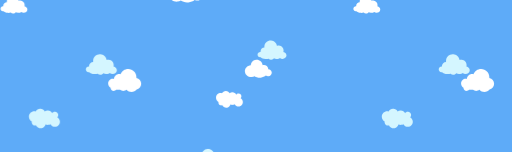
t = 0.00 s
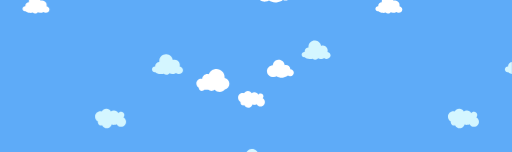
t = 1.56 s
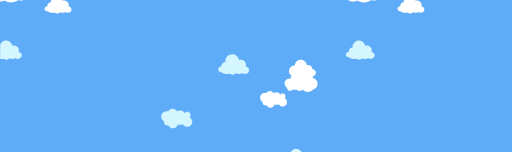
t = 3.13 s
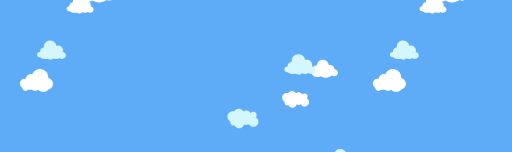
t = 4.69 s
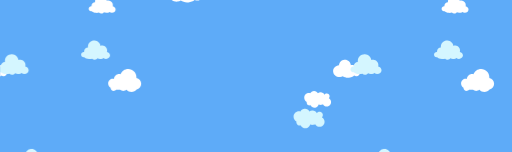
t = 6.25 s
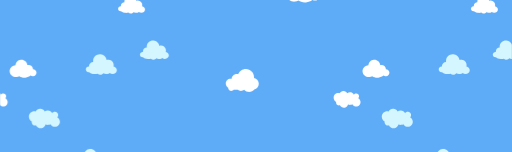
t = 8.33 s

The animated SVG that drew these frames (rendered in a browser with its animation timeline set to each time). Animation: 41 SMIL elements (animateTransform=41); frames cover the first 8.33 s, repeats indefinitely.

<svg xmlns="http://www.w3.org/2000/svg" xmlns:xlink="http://www.w3.org/1999/xlink" style="margin:auto;background:#5eabf8;display:block;z-index:1;position:relative" width="1084" height="322" preserveAspectRatio="xMidYMid" viewBox="0 0 1084 322">
<defs>
  <pattern id="pid-0.9551505814719461" x="0" y="0" width="747.52" height="747.52" patternUnits="userSpaceOnUse">
    <g transform="scale(2.92)"><g>
<path d="M94.6,56.2c-1-4.2-3.7-7.6-7.2-9.5c1.6-1.7,2.7-4.1,2.7-6.7c0-5.4-4.4-9.7-9.7-9.7c-3.2,0-6.1,1.6-7.8,4 c-2.5-4.5-7.3-7.6-12.8-7.6c-3.4,0-6.4,1.1-8.9,3.1c-2.4-4.7-7.3-7.9-13-7.9c-5.6,0-10.5,3.2-12.9,7.8c-1.3-0.3-2.7-0.6-4.1-0.6 C12.1,29.1,5,36.1,5,44.9c0,6,3.4,11.3,8.3,13.9c-0.2,1.3-0.2,2.6,0.1,3.9c1.2,5.3,6.5,8.6,11.8,7.4c0.3-0.1,0.6-0.1,0.8-0.2 c2.9,6,9.6,9.5,16.4,8c5.5-1.3,9.6-5.5,10.9-10.6c2.8,1.3,6.1,1.7,9.4,1c1.8-0.4,3.4-1.1,4.8-2.1c3,5.7,9.6,9,16.2,7.5 C91.5,71.9,96.4,64,94.6,56.2z" fill="#ffffff" transform="translate(163.33979598158777, 66.40622207037569) scale(0.21666666666666667) translate(-36, -24)"></path>
  <animateTransform attributeName="transform" type="translate" keyTimes="0;1" repeatCount="indefinite" dur="25s" values="0;256"></animateTransform>
</g><g>
<path d="M94.6,56.2c-1-4.2-3.7-7.6-7.2-9.5c1.6-1.7,2.7-4.1,2.7-6.7c0-5.4-4.4-9.7-9.7-9.7c-3.2,0-6.1,1.6-7.8,4 c-2.5-4.5-7.3-7.6-12.8-7.6c-3.4,0-6.4,1.1-8.9,3.1c-2.4-4.7-7.3-7.9-13-7.9c-5.6,0-10.5,3.2-12.9,7.8c-1.3-0.3-2.7-0.6-4.1-0.6 C12.1,29.1,5,36.1,5,44.9c0,6,3.4,11.3,8.3,13.9c-0.2,1.3-0.2,2.6,0.1,3.9c1.2,5.3,6.5,8.6,11.8,7.4c0.3-0.1,0.6-0.1,0.8-0.2 c2.9,6,9.6,9.5,16.4,8c5.5-1.3,9.6-5.5,10.9-10.6c2.8,1.3,6.1,1.7,9.4,1c1.8-0.4,3.4-1.1,4.8-2.1c3,5.7,9.6,9,16.2,7.5 C91.5,71.9,96.4,64,94.6,56.2z" fill="#ffffff" transform="translate(-92.66020401841223, 66.40622207037569) scale(0.21666666666666667) translate(-36, -24)"></path>
  <animateTransform attributeName="transform" type="translate" keyTimes="0;1" repeatCount="indefinite" dur="25s" values="0;256"></animateTransform>
</g><g>
<path d="M85.3,55.6c0.3-1.1,0.5-2.2,0.6-3.4c0.5-8.5-6-15.7-14.5-16.2c-2.1-0.1-4.2,0.2-6,0.9c-1.5-8.9-9-16-18.4-16.5 C36.1,19.7,26.8,28,26.2,38.9c-0.1,1.1,0,2.3,0.1,3.3c-6.3,0.1-11.6,5-11.9,11.4c0,0.8,0,1.5,0.1,2.2c-0.3,0-0.5-0.1-0.8-0.1 C9.2,55.6,5.3,59,5,63.6s3.2,8.4,7.8,8.7c0.8,0,1.5,0,2.2-0.2c2.5,2.9,8,5.1,14.6,5.5c3.7,0.2,7.2-0.2,10-1.1 c1.7,1.8,4.3,3.1,7.3,3.2c4,0.2,7.5-1.6,9.3-4.3c2.1,1,4.6,1.7,7.4,1.9c4.5,0.3,8.6-1,11.1-3c2,1.7,4.6,2.8,7.6,3 C89,77.6,94.6,73,95,67C95.3,61.5,91.1,56.7,85.3,55.6z" fill="#ffffff" transform="translate(262.97890946824134, 253.7207251963061) scale(0.21666666666666667) translate(-36, -24)"></path>
  <animateTransform attributeName="transform" type="translate" keyTimes="0;1" repeatCount="indefinite" dur="25s" values="0;256"></animateTransform>
</g><g>
<path d="M85.3,55.6c0.3-1.1,0.5-2.2,0.6-3.4c0.5-8.5-6-15.7-14.5-16.2c-2.1-0.1-4.2,0.2-6,0.9c-1.5-8.9-9-16-18.4-16.5 C36.1,19.7,26.8,28,26.2,38.9c-0.1,1.1,0,2.3,0.1,3.3c-6.3,0.1-11.6,5-11.9,11.4c0,0.8,0,1.5,0.1,2.2c-0.3,0-0.5-0.1-0.8-0.1 C9.2,55.6,5.3,59,5,63.6s3.2,8.4,7.8,8.7c0.8,0,1.5,0,2.2-0.2c2.5,2.9,8,5.1,14.6,5.5c3.7,0.2,7.2-0.2,10-1.1 c1.7,1.8,4.3,3.1,7.3,3.2c4,0.2,7.5-1.6,9.3-4.3c2.1,1,4.6,1.7,7.4,1.9c4.5,0.3,8.6-1,11.1-3c2,1.7,4.6,2.8,7.6,3 C89,77.6,94.6,73,95,67C95.3,61.5,91.1,56.7,85.3,55.6z" fill="#ffffff" transform="translate(262.97890946824134, -2.279274803693909) scale(0.21666666666666667) translate(-36, -24)"></path>
  <animateTransform attributeName="transform" type="translate" keyTimes="0;1" repeatCount="indefinite" dur="25s" values="0;256"></animateTransform>
</g><g>
<path d="M85.3,55.6c0.3-1.1,0.5-2.2,0.6-3.4c0.5-8.5-6-15.7-14.5-16.2c-2.1-0.1-4.2,0.2-6,0.9c-1.5-8.9-9-16-18.4-16.5 C36.1,19.7,26.8,28,26.2,38.9c-0.1,1.1,0,2.3,0.1,3.3c-6.3,0.1-11.6,5-11.9,11.4c0,0.8,0,1.5,0.1,2.2c-0.3,0-0.5-0.1-0.8-0.1 C9.2,55.6,5.3,59,5,63.6s3.2,8.4,7.8,8.7c0.8,0,1.5,0,2.2-0.2c2.5,2.9,8,5.1,14.6,5.5c3.7,0.2,7.2-0.2,10-1.1 c1.7,1.8,4.3,3.1,7.3,3.2c4,0.2,7.5-1.6,9.3-4.3c2.1,1,4.6,1.7,7.4,1.9c4.5,0.3,8.6-1,11.1-3c2,1.7,4.6,2.8,7.6,3 C89,77.6,94.6,73,95,67C95.3,61.5,91.1,56.7,85.3,55.6z" fill="#ffffff" transform="translate(6.978909468241341, 253.7207251963061) scale(0.21666666666666667) translate(-36, -24)"></path>
  <animateTransform attributeName="transform" type="translate" keyTimes="0;1" repeatCount="indefinite" dur="25s" values="0;256"></animateTransform>
</g><g>
<path d="M85.3,55.6c0.3-1.1,0.5-2.2,0.6-3.4c0.5-8.5-6-15.7-14.5-16.2c-2.1-0.1-4.2,0.2-6,0.9c-1.5-8.9-9-16-18.4-16.5 C36.1,19.7,26.8,28,26.2,38.9c-0.1,1.1,0,2.3,0.1,3.3c-6.3,0.1-11.6,5-11.9,11.4c0,0.8,0,1.5,0.1,2.2c-0.3,0-0.5-0.1-0.8-0.1 C9.2,55.6,5.3,59,5,63.6s3.2,8.4,7.8,8.7c0.8,0,1.5,0,2.2-0.2c2.5,2.9,8,5.1,14.6,5.5c3.7,0.2,7.2-0.2,10-1.1 c1.7,1.8,4.3,3.1,7.3,3.2c4,0.2,7.5-1.6,9.3-4.3c2.1,1,4.6,1.7,7.4,1.9c4.5,0.3,8.6-1,11.1-3c2,1.7,4.6,2.8,7.6,3 C89,77.6,94.6,73,95,67C95.3,61.5,91.1,56.7,85.3,55.6z" fill="#ffffff" transform="translate(6.978909468241341, -2.279274803693909) scale(0.21666666666666667) translate(-36, -24)"></path>
  <animateTransform attributeName="transform" type="translate" keyTimes="0;1" repeatCount="indefinite" dur="25s" values="0;256"></animateTransform>
</g><g>
<path d="M85.3,55.6c0.3-1.1,0.5-2.2,0.6-3.4c0.5-8.5-6-15.7-14.5-16.2c-2.1-0.1-4.2,0.2-6,0.9c-1.5-8.9-9-16-18.4-16.5 C36.1,19.7,26.8,28,26.2,38.9c-0.1,1.1,0,2.3,0.1,3.3c-6.3,0.1-11.6,5-11.9,11.4c0,0.8,0,1.5,0.1,2.2c-0.3,0-0.5-0.1-0.8-0.1 C9.2,55.6,5.3,59,5,63.6s3.2,8.4,7.8,8.7c0.8,0,1.5,0,2.2-0.2c2.5,2.9,8,5.1,14.6,5.5c3.7,0.2,7.2-0.2,10-1.1 c1.7,1.8,4.3,3.1,7.3,3.2c4,0.2,7.5-1.6,9.3-4.3c2.1,1,4.6,1.7,7.4,1.9c4.5,0.3,8.6-1,11.1-3c2,1.7,4.6,2.8,7.6,3 C89,77.6,94.6,73,95,67C95.3,61.5,91.1,56.7,85.3,55.6z" fill="#ffffff" transform="translate(-249.02109053175866, 253.7207251963061) scale(0.21666666666666667) translate(-36, -24)"></path>
  <animateTransform attributeName="transform" type="translate" keyTimes="0;1" repeatCount="indefinite" dur="25s" values="0;256"></animateTransform>
</g><g>
<path d="M85.3,55.6c0.3-1.1,0.5-2.2,0.6-3.4c0.5-8.5-6-15.7-14.5-16.2c-2.1-0.1-4.2,0.2-6,0.9c-1.5-8.9-9-16-18.4-16.5 C36.1,19.7,26.8,28,26.2,38.9c-0.1,1.1,0,2.3,0.1,3.3c-6.3,0.1-11.6,5-11.9,11.4c0,0.8,0,1.5,0.1,2.2c-0.3,0-0.5-0.1-0.8-0.1 C9.2,55.6,5.3,59,5,63.6s3.2,8.4,7.8,8.7c0.8,0,1.5,0,2.2-0.2c2.5,2.9,8,5.1,14.6,5.5c3.7,0.2,7.2-0.2,10-1.1 c1.7,1.8,4.3,3.1,7.3,3.2c4,0.2,7.5-1.6,9.3-4.3c2.1,1,4.6,1.7,7.4,1.9c4.5,0.3,8.6-1,11.1-3c2,1.7,4.6,2.8,7.6,3 C89,77.6,94.6,73,95,67C95.3,61.5,91.1,56.7,85.3,55.6z" fill="#ffffff" transform="translate(-249.02109053175866, -2.279274803693909) scale(0.21666666666666667) translate(-36, -24)"></path>
  <animateTransform attributeName="transform" type="translate" keyTimes="0;1" repeatCount="indefinite" dur="25s" values="0;256"></animateTransform>
</g><g>
<path d="M95,62.4c-0.5-5.9-5.7-10.3-11.9-10.5c0-0.6,0-1.2,0-1.8c-0.7-7.6-7.9-13.1-16.1-12.4c-0.9,0.1-1.9,0.3-2.7,0.5 c0-0.1,0-0.2,0-0.2c-1-10.9-10.7-19-21.6-18c-9.8,0.9-17.3,8.8-18,18.3C12.8,39.5,4.1,49.2,5.1,60C6.1,71,16.5,79,28.4,77.9 c3.4-0.3,6.4-1.3,9.2-2.8c5,3.7,12.4,5.7,20.5,4.9c6.9-0.6,13.1-3.2,17.3-6.8c2.3,1.4,5.2,2.2,8.2,1.9C90.4,74.4,95.5,68.8,95,62.4z" fill="#ffffff" transform="translate(184.29227483678483, 44.17994426022403) scale(0.21666666666666667) translate(-36, -24)"></path>
  <animateTransform attributeName="transform" type="translate" keyTimes="0;1" repeatCount="indefinite" dur="25s" values="0;256"></animateTransform>
</g><g>
<path d="M95,62.4c-0.5-5.9-5.7-10.3-11.9-10.5c0-0.6,0-1.2,0-1.8c-0.7-7.6-7.9-13.1-16.1-12.4c-0.9,0.1-1.9,0.3-2.7,0.5 c0-0.1,0-0.2,0-0.2c-1-10.9-10.7-19-21.6-18c-9.8,0.9-17.3,8.8-18,18.3C12.8,39.5,4.1,49.2,5.1,60C6.1,71,16.5,79,28.4,77.9 c3.4-0.3,6.4-1.3,9.2-2.8c5,3.7,12.4,5.7,20.5,4.9c6.9-0.6,13.1-3.2,17.3-6.8c2.3,1.4,5.2,2.2,8.2,1.9C90.4,74.4,95.5,68.8,95,62.4z" fill="#ffffff" transform="translate(184.29227483678483, 300.17994426022403) scale(0.21666666666666667) translate(-36, -24)"></path>
  <animateTransform attributeName="transform" type="translate" keyTimes="0;1" repeatCount="indefinite" dur="25s" values="0;256"></animateTransform>
</g><g>
<path d="M95,62.4c-0.5-5.9-5.7-10.3-11.9-10.5c0-0.6,0-1.2,0-1.8c-0.7-7.6-7.9-13.1-16.1-12.4c-0.9,0.1-1.9,0.3-2.7,0.5 c0-0.1,0-0.2,0-0.2c-1-10.9-10.7-19-21.6-18c-9.8,0.9-17.3,8.8-18,18.3C12.8,39.5,4.1,49.2,5.1,60C6.1,71,16.5,79,28.4,77.9 c3.4-0.3,6.4-1.3,9.2-2.8c5,3.7,12.4,5.7,20.5,4.9c6.9-0.6,13.1-3.2,17.3-6.8c2.3,1.4,5.2,2.2,8.2,1.9C90.4,74.4,95.5,68.8,95,62.4z" fill="#ffffff" transform="translate(-71.70772516321517, 44.17994426022403) scale(0.21666666666666667) translate(-36, -24)"></path>
  <animateTransform attributeName="transform" type="translate" keyTimes="0;1" repeatCount="indefinite" dur="25s" values="0;256"></animateTransform>
</g><g>
<path d="M95,62.4c-0.5-5.9-5.7-10.3-11.9-10.5c0-0.6,0-1.2,0-1.8c-0.7-7.6-7.9-13.1-16.1-12.4c-0.9,0.1-1.9,0.3-2.7,0.5 c0-0.1,0-0.2,0-0.2c-1-10.9-10.7-19-21.6-18c-9.8,0.9-17.3,8.8-18,18.3C12.8,39.5,4.1,49.2,5.1,60C6.1,71,16.5,79,28.4,77.9 c3.4-0.3,6.4-1.3,9.2-2.8c5,3.7,12.4,5.7,20.5,4.9c6.9-0.6,13.1-3.2,17.3-6.8c2.3,1.4,5.2,2.2,8.2,1.9C90.4,74.4,95.5,68.8,95,62.4z" fill="#ffffff" transform="translate(-71.70772516321517, 300.17994426022403) scale(0.21666666666666667) translate(-36, -24)"></path>
  <animateTransform attributeName="transform" type="translate" keyTimes="0;1" repeatCount="indefinite" dur="25s" values="0;256"></animateTransform>
</g><g>
<path d="M95,62.1c0-7.9-5.6-14.5-13.1-15.9C82,45.4,82,44.7,82,44c0-12.3-10-22.3-22.3-22.3c-9.5,0-17.7,6-20.8,14.4 c-1.2-0.3-2.4-0.5-3.7-0.5c-7.6,0-13.8,5.9-14.3,13.3c-0.9-0.2-1.9-0.3-2.8-0.3c-7.2,0-13,5.8-13,13c0,4.8,2.6,9,6.5,11.2 c0,0.1,0,0.1,0,0.2c0,4.7,3.8,8.5,8.5,8.5c2.7,0,5.1-1.3,6.7-3.2c0.1,0,0.2,0,0.3,0h10.4c2.4,2,5.4,3.2,8.7,3.2s6.4-1.2,8.7-3.2h0.2 c3.3,3.8,8.2,6.2,13.6,6.2c5.6,0,10.7-2.6,14-6.6C89.6,76.2,95,69.8,95,62.1z" fill="#ffffff" transform="translate(281.2618271296659, 159.36568190928693) scale(0.21666666666666667) translate(-36, -24)"></path>
  <animateTransform attributeName="transform" type="translate" keyTimes="0;1" repeatCount="indefinite" dur="25s" values="0;256"></animateTransform>
</g><g>
<path d="M95,62.1c0-7.9-5.6-14.5-13.1-15.9C82,45.4,82,44.7,82,44c0-12.3-10-22.3-22.3-22.3c-9.5,0-17.7,6-20.8,14.4 c-1.2-0.3-2.4-0.5-3.7-0.5c-7.6,0-13.8,5.9-14.3,13.3c-0.9-0.2-1.9-0.3-2.8-0.3c-7.2,0-13,5.8-13,13c0,4.8,2.6,9,6.5,11.2 c0,0.1,0,0.1,0,0.2c0,4.7,3.8,8.5,8.5,8.5c2.7,0,5.1-1.3,6.7-3.2c0.1,0,0.2,0,0.3,0h10.4c2.4,2,5.4,3.2,8.7,3.2s6.4-1.2,8.7-3.2h0.2 c3.3,3.8,8.2,6.2,13.6,6.2c5.6,0,10.7-2.6,14-6.6C89.6,76.2,95,69.8,95,62.1z" fill="#ffffff" transform="translate(25.261827129665903, 159.36568190928693) scale(0.21666666666666667) translate(-36, -24)"></path>
  <animateTransform attributeName="transform" type="translate" keyTimes="0;1" repeatCount="indefinite" dur="25s" values="0;256"></animateTransform>
</g><g>
<path d="M95,62.1c0-7.9-5.6-14.5-13.1-15.9C82,45.4,82,44.7,82,44c0-12.3-10-22.3-22.3-22.3c-9.5,0-17.7,6-20.8,14.4 c-1.2-0.3-2.4-0.5-3.7-0.5c-7.6,0-13.8,5.9-14.3,13.3c-0.9-0.2-1.9-0.3-2.8-0.3c-7.2,0-13,5.8-13,13c0,4.8,2.6,9,6.5,11.2 c0,0.1,0,0.1,0,0.2c0,4.7,3.8,8.5,8.5,8.5c2.7,0,5.1-1.3,6.7-3.2c0.1,0,0.2,0,0.3,0h10.4c2.4,2,5.4,3.2,8.7,3.2s6.4-1.2,8.7-3.2h0.2 c3.3,3.8,8.2,6.2,13.6,6.2c5.6,0,10.7-2.6,14-6.6C89.6,76.2,95,69.8,95,62.1z" fill="#ffffff" transform="translate(-230.7381728703341, 159.36568190928693) scale(0.21666666666666667) translate(-36, -24)"></path>
  <animateTransform attributeName="transform" type="translate" keyTimes="0;1" repeatCount="indefinite" dur="25s" values="0;256"></animateTransform>
</g><g>
<path d="M94.6,56.2c-1-4.2-3.7-7.6-7.2-9.5c1.6-1.7,2.7-4.1,2.7-6.7c0-5.4-4.4-9.7-9.7-9.7c-3.2,0-6.1,1.6-7.8,4 c-2.5-4.5-7.3-7.6-12.8-7.6c-3.4,0-6.4,1.1-8.9,3.1c-2.4-4.7-7.3-7.9-13-7.9c-5.6,0-10.5,3.2-12.9,7.8c-1.3-0.3-2.7-0.6-4.1-0.6 C12.1,29.1,5,36.1,5,44.9c0,6,3.4,11.3,8.3,13.9c-0.2,1.3-0.2,2.6,0.1,3.9c1.2,5.3,6.5,8.6,11.8,7.4c0.3-0.1,0.6-0.1,0.8-0.2 c2.9,6,9.6,9.5,16.4,8c5.5-1.3,9.6-5.5,10.9-10.6c2.8,1.3,6.1,1.7,9.4,1c1.8-0.4,3.4-1.1,4.8-2.1c3,5.7,9.6,9,16.2,7.5 C91.5,71.9,96.4,64,94.6,56.2z" fill="#d4f6ff" transform="translate(159.358096274295, 154.13942267256868) scale(0.23333333333333334) translate(-36, -24)"></path>
  <animateTransform attributeName="transform" type="translate" keyTimes="0;1" repeatCount="indefinite" dur="12.5s" values="0;256"></animateTransform>
</g><g>
<path d="M94.6,56.2c-1-4.2-3.7-7.6-7.2-9.5c1.6-1.7,2.7-4.1,2.7-6.7c0-5.4-4.4-9.7-9.7-9.7c-3.2,0-6.1,1.6-7.8,4 c-2.5-4.5-7.3-7.6-12.8-7.6c-3.4,0-6.4,1.1-8.9,3.1c-2.4-4.7-7.3-7.9-13-7.9c-5.6,0-10.5,3.2-12.9,7.8c-1.3-0.3-2.7-0.6-4.1-0.6 C12.1,29.1,5,36.1,5,44.9c0,6,3.4,11.3,8.3,13.9c-0.2,1.3-0.2,2.6,0.1,3.9c1.2,5.3,6.5,8.6,11.8,7.4c0.3-0.1,0.6-0.1,0.8-0.2 c2.9,6,9.6,9.5,16.4,8c5.5-1.3,9.6-5.5,10.9-10.6c2.8,1.3,6.1,1.7,9.4,1c1.8-0.4,3.4-1.1,4.8-2.1c3,5.7,9.6,9,16.2,7.5 C91.5,71.9,96.4,64,94.6,56.2z" fill="#d4f6ff" transform="translate(-96.64190372570499, 154.13942267256868) scale(0.23333333333333334) translate(-36, -24)"></path>
  <animateTransform attributeName="transform" type="translate" keyTimes="0;1" repeatCount="indefinite" dur="12.5s" values="0;256"></animateTransform>
</g><g>
<path d="M85.3,55.6c0.3-1.1,0.5-2.2,0.6-3.4c0.5-8.5-6-15.7-14.5-16.2c-2.1-0.1-4.2,0.2-6,0.9c-1.5-8.9-9-16-18.4-16.5 C36.1,19.7,26.8,28,26.2,38.9c-0.1,1.1,0,2.3,0.1,3.3c-6.3,0.1-11.6,5-11.9,11.4c0,0.8,0,1.5,0.1,2.2c-0.3,0-0.5-0.1-0.8-0.1 C9.2,55.6,5.3,59,5,63.6s3.2,8.4,7.8,8.7c0.8,0,1.5,0,2.2-0.2c2.5,2.9,8,5.1,14.6,5.5c3.7,0.2,7.2-0.2,10-1.1 c1.7,1.8,4.3,3.1,7.3,3.2c4,0.2,7.5-1.6,9.3-4.3c2.1,1,4.6,1.7,7.4,1.9c4.5,0.3,8.6-1,11.1-3c2,1.7,4.6,2.8,7.6,3 C89,77.6,94.6,73,95,67C95.3,61.5,91.1,56.7,85.3,55.6z" fill="#d4f6ff" transform="translate(193.9930959372506, 30.266060543122705) scale(0.23333333333333334) translate(-36, -24)"></path>
  <animateTransform attributeName="transform" type="translate" keyTimes="0;1" repeatCount="indefinite" dur="12.5s" values="0;256"></animateTransform>
</g><g>
<path d="M85.3,55.6c0.3-1.1,0.5-2.2,0.6-3.4c0.5-8.5-6-15.7-14.5-16.2c-2.1-0.1-4.2,0.2-6,0.9c-1.5-8.9-9-16-18.4-16.5 C36.1,19.7,26.8,28,26.2,38.9c-0.1,1.1,0,2.3,0.1,3.3c-6.3,0.1-11.6,5-11.9,11.4c0,0.8,0,1.5,0.1,2.2c-0.3,0-0.5-0.1-0.8-0.1 C9.2,55.6,5.3,59,5,63.6s3.2,8.4,7.8,8.7c0.8,0,1.5,0,2.2-0.2c2.5,2.9,8,5.1,14.6,5.5c3.7,0.2,7.2-0.2,10-1.1 c1.7,1.8,4.3,3.1,7.3,3.2c4,0.2,7.5-1.6,9.3-4.3c2.1,1,4.6,1.7,7.4,1.9c4.5,0.3,8.6-1,11.1-3c2,1.7,4.6,2.8,7.6,3 C89,77.6,94.6,73,95,67C95.3,61.5,91.1,56.7,85.3,55.6z" fill="#d4f6ff" transform="translate(193.9930959372506, 286.2660605431227) scale(0.23333333333333334) translate(-36, -24)"></path>
  <animateTransform attributeName="transform" type="translate" keyTimes="0;1" repeatCount="indefinite" dur="12.5s" values="0;256"></animateTransform>
</g><g>
<path d="M85.3,55.6c0.3-1.1,0.5-2.2,0.6-3.4c0.5-8.5-6-15.7-14.5-16.2c-2.1-0.1-4.2,0.2-6,0.9c-1.5-8.9-9-16-18.4-16.5 C36.1,19.7,26.8,28,26.2,38.9c-0.1,1.1,0,2.3,0.1,3.3c-6.3,0.1-11.6,5-11.9,11.4c0,0.8,0,1.5,0.1,2.2c-0.3,0-0.5-0.1-0.8-0.1 C9.2,55.6,5.3,59,5,63.6s3.2,8.4,7.8,8.7c0.8,0,1.5,0,2.2-0.2c2.5,2.9,8,5.1,14.6,5.5c3.7,0.2,7.2-0.2,10-1.1 c1.7,1.8,4.3,3.1,7.3,3.2c4,0.2,7.5-1.6,9.3-4.3c2.1,1,4.6,1.7,7.4,1.9c4.5,0.3,8.6-1,11.1-3c2,1.7,4.6,2.8,7.6,3 C89,77.6,94.6,73,95,67C95.3,61.5,91.1,56.7,85.3,55.6z" fill="#d4f6ff" transform="translate(-62.00690406274941, 30.266060543122705) scale(0.23333333333333334) translate(-36, -24)"></path>
  <animateTransform attributeName="transform" type="translate" keyTimes="0;1" repeatCount="indefinite" dur="12.5s" values="0;256"></animateTransform>
</g><g>
<path d="M85.3,55.6c0.3-1.1,0.5-2.2,0.6-3.4c0.5-8.5-6-15.7-14.5-16.2c-2.1-0.1-4.2,0.2-6,0.9c-1.5-8.9-9-16-18.4-16.5 C36.1,19.7,26.8,28,26.2,38.9c-0.1,1.1,0,2.3,0.1,3.3c-6.3,0.1-11.6,5-11.9,11.4c0,0.8,0,1.5,0.1,2.2c-0.3,0-0.5-0.1-0.8-0.1 C9.2,55.6,5.3,59,5,63.6s3.2,8.4,7.8,8.7c0.8,0,1.5,0,2.2-0.2c2.5,2.9,8,5.1,14.6,5.5c3.7,0.2,7.2-0.2,10-1.1 c1.7,1.8,4.3,3.1,7.3,3.2c4,0.2,7.5-1.6,9.3-4.3c2.1,1,4.6,1.7,7.4,1.9c4.5,0.3,8.6-1,11.1-3c2,1.7,4.6,2.8,7.6,3 C89,77.6,94.6,73,95,67C95.3,61.5,91.1,56.7,85.3,55.6z" fill="#d4f6ff" transform="translate(-62.00690406274941, 286.2660605431227) scale(0.23333333333333334) translate(-36, -24)"></path>
  <animateTransform attributeName="transform" type="translate" keyTimes="0;1" repeatCount="indefinite" dur="12.5s" values="0;256"></animateTransform>
</g><g>
<path d="M95,62.4c-0.5-5.9-5.7-10.3-11.9-10.5c0-0.6,0-1.2,0-1.8c-0.7-7.6-7.9-13.1-16.1-12.4c-0.9,0.1-1.9,0.3-2.7,0.5 c0-0.1,0-0.2,0-0.2c-1-10.9-10.7-19-21.6-18c-9.8,0.9-17.3,8.8-18,18.3C12.8,39.5,4.1,49.2,5.1,60C6.1,71,16.5,79,28.4,77.9 c3.4-0.3,6.4-1.3,9.2-2.8c5,3.7,12.4,5.7,20.5,4.9c6.9-0.6,13.1-3.2,17.3-6.8c2.3,1.4,5.2,2.2,8.2,1.9C90.4,74.4,95.5,68.8,95,62.4z" fill="#d4f6ff" transform="translate(148.81107466943337, 108.92287902893929) scale(0.23333333333333334) translate(-36, -24)"></path>
  <animateTransform attributeName="transform" type="translate" keyTimes="0;1" repeatCount="indefinite" dur="12.5s" values="0;256"></animateTransform>
</g><g>
<path d="M95,62.4c-0.5-5.9-5.7-10.3-11.9-10.5c0-0.6,0-1.2,0-1.8c-0.7-7.6-7.9-13.1-16.1-12.4c-0.9,0.1-1.9,0.3-2.7,0.5 c0-0.1,0-0.2,0-0.2c-1-10.9-10.7-19-21.6-18c-9.8,0.9-17.3,8.8-18,18.3C12.8,39.5,4.1,49.2,5.1,60C6.1,71,16.5,79,28.4,77.9 c3.4-0.3,6.4-1.3,9.2-2.8c5,3.7,12.4,5.7,20.5,4.9c6.9-0.6,13.1-3.2,17.3-6.8c2.3,1.4,5.2,2.2,8.2,1.9C90.4,74.4,95.5,68.8,95,62.4z" fill="#d4f6ff" transform="translate(-107.18892533056663, 108.92287902893929) scale(0.23333333333333334) translate(-36, -24)"></path>
  <animateTransform attributeName="transform" type="translate" keyTimes="0;1" repeatCount="indefinite" dur="12.5s" values="0;256"></animateTransform>
</g><g>
<path d="M95,62.1c0-7.9-5.6-14.5-13.1-15.9C82,45.4,82,44.7,82,44c0-12.3-10-22.3-22.3-22.3c-9.5,0-17.7,6-20.8,14.4 c-1.2-0.3-2.4-0.5-3.7-0.5c-7.6,0-13.8,5.9-14.3,13.3c-0.9-0.2-1.9-0.3-2.8-0.3c-7.2,0-13,5.8-13,13c0,4.8,2.6,9,6.5,11.2 c0,0.1,0,0.1,0,0.2c0,4.7,3.8,8.5,8.5,8.5c2.7,0,5.1-1.3,6.7-3.2c0.1,0,0.2,0,0.3,0h10.4c2.4,2,5.4,3.2,8.7,3.2s6.4-1.2,8.7-3.2h0.2 c3.3,3.8,8.2,6.2,13.6,6.2c5.6,0,10.7-2.6,14-6.6C89.6,76.2,95,69.8,95,62.1z" fill="#d4f6ff" transform="translate(41.34502619309376, 207.54643371693174) scale(0.25) translate(-36, -24)"></path>
  <animateTransform attributeName="transform" type="translate" keyTimes="0;1" repeatCount="indefinite" dur="8.333333333333334s" values="0;256"></animateTransform>
</g><g>
<path d="M95,62.1c0-7.9-5.6-14.5-13.1-15.9C82,45.4,82,44.7,82,44c0-12.3-10-22.3-22.3-22.3c-9.5,0-17.7,6-20.8,14.4 c-1.2-0.3-2.4-0.5-3.7-0.5c-7.6,0-13.8,5.9-14.3,13.3c-0.9-0.2-1.9-0.3-2.8-0.3c-7.2,0-13,5.8-13,13c0,4.8,2.6,9,6.5,11.2 c0,0.1,0,0.1,0,0.2c0,4.7,3.8,8.5,8.5,8.5c2.7,0,5.1-1.3,6.7-3.2c0.1,0,0.2,0,0.3,0h10.4c2.4,2,5.4,3.2,8.7,3.2s6.4-1.2,8.7-3.2h0.2 c3.3,3.8,8.2,6.2,13.6,6.2c5.6,0,10.7-2.6,14-6.6C89.6,76.2,95,69.8,95,62.1z" fill="#d4f6ff" transform="translate(-214.65497380690624, 207.54643371693174) scale(0.25) translate(-36, -24)"></path>
  <animateTransform attributeName="transform" type="translate" keyTimes="0;1" repeatCount="indefinite" dur="8.333333333333334s" values="0;256"></animateTransform>
</g><g>
<path d="M94.6,56.2c-1-4.2-3.7-7.6-7.2-9.5c1.6-1.7,2.7-4.1,2.7-6.7c0-5.4-4.4-9.7-9.7-9.7c-3.2,0-6.1,1.6-7.8,4 c-2.5-4.5-7.3-7.6-12.8-7.6c-3.4,0-6.4,1.1-8.9,3.1c-2.4-4.7-7.3-7.9-13-7.9c-5.6,0-10.5,3.2-12.9,7.8c-1.3-0.3-2.7-0.6-4.1-0.6 C12.1,29.1,5,36.1,5,44.9c0,6,3.4,11.3,8.3,13.9c-0.2,1.3-0.2,2.6,0.1,3.9c1.2,5.3,6.5,8.6,11.8,7.4c0.3-0.1,0.6-0.1,0.8-0.2 c2.9,6,9.6,9.5,16.4,8c5.5-1.3,9.6-5.5,10.9-10.6c2.8,1.3,6.1,1.7,9.4,1c1.8-0.4,3.4-1.1,4.8-2.1c3,5.7,9.6,9,16.2,7.5 C91.5,71.9,96.4,64,94.6,56.2z" fill="#d4f6ff" transform="translate(284.6283562719329, 79.47114900676439) scale(0.25) translate(-36, -24)"></path>
  <animateTransform attributeName="transform" type="translate" keyTimes="0;1" repeatCount="indefinite" dur="8.333333333333334s" values="0;256"></animateTransform>
</g><g>
<path d="M94.6,56.2c-1-4.2-3.7-7.6-7.2-9.5c1.6-1.7,2.7-4.1,2.7-6.7c0-5.4-4.4-9.7-9.7-9.7c-3.2,0-6.1,1.6-7.8,4 c-2.5-4.5-7.3-7.6-12.8-7.6c-3.4,0-6.4,1.1-8.9,3.1c-2.4-4.7-7.3-7.9-13-7.9c-5.6,0-10.5,3.2-12.9,7.8c-1.3-0.3-2.7-0.6-4.1-0.6 C12.1,29.1,5,36.1,5,44.9c0,6,3.4,11.3,8.3,13.9c-0.2,1.3-0.2,2.6,0.1,3.9c1.2,5.3,6.5,8.6,11.8,7.4c0.3-0.1,0.6-0.1,0.8-0.2 c2.9,6,9.6,9.5,16.4,8c5.5-1.3,9.6-5.5,10.9-10.6c2.8,1.3,6.1,1.7,9.4,1c1.8-0.4,3.4-1.1,4.8-2.1c3,5.7,9.6,9,16.2,7.5 C91.5,71.9,96.4,64,94.6,56.2z" fill="#d4f6ff" transform="translate(28.628356271932887, 79.47114900676439) scale(0.25) translate(-36, -24)"></path>
  <animateTransform attributeName="transform" type="translate" keyTimes="0;1" repeatCount="indefinite" dur="8.333333333333334s" values="0;256"></animateTransform>
</g><g>
<path d="M94.6,56.2c-1-4.2-3.7-7.6-7.2-9.5c1.6-1.7,2.7-4.1,2.7-6.7c0-5.4-4.4-9.7-9.7-9.7c-3.2,0-6.1,1.6-7.8,4 c-2.5-4.5-7.3-7.6-12.8-7.6c-3.4,0-6.4,1.1-8.9,3.1c-2.4-4.7-7.3-7.9-13-7.9c-5.6,0-10.5,3.2-12.9,7.8c-1.3-0.3-2.7-0.6-4.1-0.6 C12.1,29.1,5,36.1,5,44.9c0,6,3.4,11.3,8.3,13.9c-0.2,1.3-0.2,2.6,0.1,3.9c1.2,5.3,6.5,8.6,11.8,7.4c0.3-0.1,0.6-0.1,0.8-0.2 c2.9,6,9.6,9.5,16.4,8c5.5-1.3,9.6-5.5,10.9-10.6c2.8,1.3,6.1,1.7,9.4,1c1.8-0.4,3.4-1.1,4.8-2.1c3,5.7,9.6,9,16.2,7.5 C91.5,71.9,96.4,64,94.6,56.2z" fill="#d4f6ff" transform="translate(-227.3716437280671, 79.47114900676439) scale(0.25) translate(-36, -24)"></path>
  <animateTransform attributeName="transform" type="translate" keyTimes="0;1" repeatCount="indefinite" dur="8.333333333333334s" values="0;256"></animateTransform>
</g><g>
<path d="M85.3,55.6c0.3-1.1,0.5-2.2,0.6-3.4c0.5-8.5-6-15.7-14.5-16.2c-2.1-0.1-4.2,0.2-6,0.9c-1.5-8.9-9-16-18.4-16.5 C36.1,19.7,26.8,28,26.2,38.9c-0.1,1.1,0,2.3,0.1,3.3c-6.3,0.1-11.6,5-11.9,11.4c0,0.8,0,1.5,0.1,2.2c-0.3,0-0.5-0.1-0.8-0.1 C9.2,55.6,5.3,59,5,63.6s3.2,8.4,7.8,8.7c0.8,0,1.5,0,2.2-0.2c2.5,2.9,8,5.1,14.6,5.5c3.7,0.2,7.2-0.2,10-1.1 c1.7,1.8,4.3,3.1,7.3,3.2c4,0.2,7.5-1.6,9.3-4.3c2.1,1,4.6,1.7,7.4,1.9c4.5,0.3,8.6-1,11.1-3c2,1.7,4.6,2.8,7.6,3 C89,77.6,94.6,73,95,67C95.3,61.5,91.1,56.7,85.3,55.6z" fill="#d4f6ff" transform="translate(69.92633321382726, 40.33221849831176) scale(0.25) translate(-36, -24)"></path>
  <animateTransform attributeName="transform" type="translate" keyTimes="0;1" repeatCount="indefinite" dur="8.333333333333334s" values="0;256"></animateTransform>
</g><g>
<path d="M85.3,55.6c0.3-1.1,0.5-2.2,0.6-3.4c0.5-8.5-6-15.7-14.5-16.2c-2.1-0.1-4.2,0.2-6,0.9c-1.5-8.9-9-16-18.4-16.5 C36.1,19.7,26.8,28,26.2,38.9c-0.1,1.1,0,2.3,0.1,3.3c-6.3,0.1-11.6,5-11.9,11.4c0,0.8,0,1.5,0.1,2.2c-0.3,0-0.5-0.1-0.8-0.1 C9.2,55.6,5.3,59,5,63.6s3.2,8.4,7.8,8.7c0.8,0,1.5,0,2.2-0.2c2.5,2.9,8,5.1,14.6,5.5c3.7,0.2,7.2-0.2,10-1.1 c1.7,1.8,4.3,3.1,7.3,3.2c4,0.2,7.5-1.6,9.3-4.3c2.1,1,4.6,1.7,7.4,1.9c4.5,0.3,8.6-1,11.1-3c2,1.7,4.6,2.8,7.6,3 C89,77.6,94.6,73,95,67C95.3,61.5,91.1,56.7,85.3,55.6z" fill="#d4f6ff" transform="translate(69.92633321382726, 296.33221849831176) scale(0.25) translate(-36, -24)"></path>
  <animateTransform attributeName="transform" type="translate" keyTimes="0;1" repeatCount="indefinite" dur="8.333333333333334s" values="0;256"></animateTransform>
</g><g>
<path d="M85.3,55.6c0.3-1.1,0.5-2.2,0.6-3.4c0.5-8.5-6-15.7-14.5-16.2c-2.1-0.1-4.2,0.2-6,0.9c-1.5-8.9-9-16-18.4-16.5 C36.1,19.7,26.8,28,26.2,38.9c-0.1,1.1,0,2.3,0.1,3.3c-6.3,0.1-11.6,5-11.9,11.4c0,0.8,0,1.5,0.1,2.2c-0.3,0-0.5-0.1-0.8-0.1 C9.2,55.6,5.3,59,5,63.6s3.2,8.4,7.8,8.7c0.8,0,1.5,0,2.2-0.2c2.5,2.9,8,5.1,14.6,5.5c3.7,0.2,7.2-0.2,10-1.1 c1.7,1.8,4.3,3.1,7.3,3.2c4,0.2,7.5-1.6,9.3-4.3c2.1,1,4.6,1.7,7.4,1.9c4.5,0.3,8.6-1,11.1-3c2,1.7,4.6,2.8,7.6,3 C89,77.6,94.6,73,95,67C95.3,61.5,91.1,56.7,85.3,55.6z" fill="#d4f6ff" transform="translate(-186.07366678617274, 40.33221849831176) scale(0.25) translate(-36, -24)"></path>
  <animateTransform attributeName="transform" type="translate" keyTimes="0;1" repeatCount="indefinite" dur="8.333333333333334s" values="0;256"></animateTransform>
</g><g>
<path d="M85.3,55.6c0.3-1.1,0.5-2.2,0.6-3.4c0.5-8.5-6-15.7-14.5-16.2c-2.1-0.1-4.2,0.2-6,0.9c-1.5-8.9-9-16-18.4-16.5 C36.1,19.7,26.8,28,26.2,38.9c-0.1,1.1,0,2.3,0.1,3.3c-6.3,0.1-11.6,5-11.9,11.4c0,0.8,0,1.5,0.1,2.2c-0.3,0-0.5-0.1-0.8-0.1 C9.2,55.6,5.3,59,5,63.6s3.2,8.4,7.8,8.7c0.8,0,1.5,0,2.2-0.2c2.5,2.9,8,5.1,14.6,5.5c3.7,0.2,7.2-0.2,10-1.1 c1.7,1.8,4.3,3.1,7.3,3.2c4,0.2,7.5-1.6,9.3-4.3c2.1,1,4.6,1.7,7.4,1.9c4.5,0.3,8.6-1,11.1-3c2,1.7,4.6,2.8,7.6,3 C89,77.6,94.6,73,95,67C95.3,61.5,91.1,56.7,85.3,55.6z" fill="#d4f6ff" transform="translate(-186.07366678617274, 296.33221849831176) scale(0.25) translate(-36, -24)"></path>
  <animateTransform attributeName="transform" type="translate" keyTimes="0;1" repeatCount="indefinite" dur="8.333333333333334s" values="0;256"></animateTransform>
</g><g>
<path d="M95,62.4c-0.5-5.9-5.7-10.3-11.9-10.5c0-0.6,0-1.2,0-1.8c-0.7-7.6-7.9-13.1-16.1-12.4c-0.9,0.1-1.9,0.3-2.7,0.5 c0-0.1,0-0.2,0-0.2c-1-10.9-10.7-19-21.6-18c-9.8,0.9-17.3,8.8-18,18.3C12.8,39.5,4.1,49.2,5.1,60C6.1,71,16.5,79,28.4,77.9 c3.4-0.3,6.4-1.3,9.2-2.8c5,3.7,12.4,5.7,20.5,4.9c6.9-0.6,13.1-3.2,17.3-6.8c2.3,1.4,5.2,2.2,8.2,1.9C90.4,74.4,95.5,68.8,95,62.4z" fill="#ffffff" transform="translate(130.68914592659962, 242.7999372677777) scale(0.26666666666666666) translate(-36, -24)"></path>
  <animateTransform attributeName="transform" type="translate" keyTimes="0;1" repeatCount="indefinite" dur="6.25s" values="0;256"></animateTransform>
</g><g>
<path d="M95,62.4c-0.5-5.9-5.7-10.3-11.9-10.5c0-0.6,0-1.2,0-1.8c-0.7-7.6-7.9-13.1-16.1-12.4c-0.9,0.1-1.9,0.3-2.7,0.5 c0-0.1,0-0.2,0-0.2c-1-10.9-10.7-19-21.6-18c-9.8,0.9-17.3,8.8-18,18.3C12.8,39.5,4.1,49.2,5.1,60C6.1,71,16.5,79,28.4,77.9 c3.4-0.3,6.4-1.3,9.2-2.8c5,3.7,12.4,5.7,20.5,4.9c6.9-0.6,13.1-3.2,17.3-6.8c2.3,1.4,5.2,2.2,8.2,1.9C90.4,74.4,95.5,68.8,95,62.4z" fill="#ffffff" transform="translate(130.68914592659962, -13.200062732222307) scale(0.26666666666666666) translate(-36, -24)"></path>
  <animateTransform attributeName="transform" type="translate" keyTimes="0;1" repeatCount="indefinite" dur="6.25s" values="0;256"></animateTransform>
</g><g>
<path d="M95,62.4c-0.5-5.9-5.7-10.3-11.9-10.5c0-0.6,0-1.2,0-1.8c-0.7-7.6-7.9-13.1-16.1-12.4c-0.9,0.1-1.9,0.3-2.7,0.5 c0-0.1,0-0.2,0-0.2c-1-10.9-10.7-19-21.6-18c-9.8,0.9-17.3,8.8-18,18.3C12.8,39.5,4.1,49.2,5.1,60C6.1,71,16.5,79,28.4,77.9 c3.4-0.3,6.4-1.3,9.2-2.8c5,3.7,12.4,5.7,20.5,4.9c6.9-0.6,13.1-3.2,17.3-6.8c2.3,1.4,5.2,2.2,8.2,1.9C90.4,74.4,95.5,68.8,95,62.4z" fill="#ffffff" transform="translate(-125.31085407340038, 242.7999372677777) scale(0.26666666666666666) translate(-36, -24)"></path>
  <animateTransform attributeName="transform" type="translate" keyTimes="0;1" repeatCount="indefinite" dur="6.25s" values="0;256"></animateTransform>
</g><g>
<path d="M95,62.4c-0.5-5.9-5.7-10.3-11.9-10.5c0-0.6,0-1.2,0-1.8c-0.7-7.6-7.9-13.1-16.1-12.4c-0.9,0.1-1.9,0.3-2.7,0.5 c0-0.1,0-0.2,0-0.2c-1-10.9-10.7-19-21.6-18c-9.8,0.9-17.3,8.8-18,18.3C12.8,39.5,4.1,49.2,5.1,60C6.1,71,16.5,79,28.4,77.9 c3.4-0.3,6.4-1.3,9.2-2.8c5,3.7,12.4,5.7,20.5,4.9c6.9-0.6,13.1-3.2,17.3-6.8c2.3,1.4,5.2,2.2,8.2,1.9C90.4,74.4,95.5,68.8,95,62.4z" fill="#ffffff" transform="translate(-125.31085407340038, -13.200062732222307) scale(0.26666666666666666) translate(-36, -24)"></path>
  <animateTransform attributeName="transform" type="translate" keyTimes="0;1" repeatCount="indefinite" dur="6.25s" values="0;256"></animateTransform>
</g><g>
<path d="M95,62.1c0-7.9-5.6-14.5-13.1-15.9C82,45.4,82,44.7,82,44c0-12.3-10-22.3-22.3-22.3c-9.5,0-17.7,6-20.8,14.4 c-1.2-0.3-2.4-0.5-3.7-0.5c-7.6,0-13.8,5.9-14.3,13.3c-0.9-0.2-1.9-0.3-2.8-0.3c-7.2,0-13,5.8-13,13c0,4.8,2.6,9,6.5,11.2 c0,0.1,0,0.1,0,0.2c0,4.7,3.8,8.5,8.5,8.5c2.7,0,5.1-1.3,6.7-3.2c0.1,0,0.2,0,0.3,0h10.4c2.4,2,5.4,3.2,8.7,3.2s6.4-1.2,8.7-3.2h0.2 c3.3,3.8,8.2,6.2,13.6,6.2c5.6,0,10.7-2.6,14-6.6C89.6,76.2,95,69.8,95,62.1z" fill="#ffffff" transform="translate(86.6214340792742, 50.60512051423922) scale(0.26666666666666666) translate(-36, -24)"></path>
  <animateTransform attributeName="transform" type="translate" keyTimes="0;1" repeatCount="indefinite" dur="6.25s" values="0;256"></animateTransform>
</g><g>
<path d="M95,62.1c0-7.9-5.6-14.5-13.1-15.9C82,45.4,82,44.7,82,44c0-12.3-10-22.3-22.3-22.3c-9.5,0-17.7,6-20.8,14.4 c-1.2-0.3-2.4-0.5-3.7-0.5c-7.6,0-13.8,5.9-14.3,13.3c-0.9-0.2-1.9-0.3-2.8-0.3c-7.2,0-13,5.8-13,13c0,4.8,2.6,9,6.5,11.2 c0,0.1,0,0.1,0,0.2c0,4.7,3.8,8.5,8.5,8.5c2.7,0,5.1-1.3,6.7-3.2c0.1,0,0.2,0,0.3,0h10.4c2.4,2,5.4,3.2,8.7,3.2s6.4-1.2,8.7-3.2h0.2 c3.3,3.8,8.2,6.2,13.6,6.2c5.6,0,10.7-2.6,14-6.6C89.6,76.2,95,69.8,95,62.1z" fill="#ffffff" transform="translate(-169.3785659207258, 50.60512051423922) scale(0.26666666666666666) translate(-36, -24)"></path>
  <animateTransform attributeName="transform" type="translate" keyTimes="0;1" repeatCount="indefinite" dur="6.25s" values="0;256"></animateTransform>
</g><g>
<path d="M94.6,56.2c-1-4.2-3.7-7.6-7.2-9.5c1.6-1.7,2.7-4.1,2.7-6.7c0-5.4-4.4-9.7-9.7-9.7c-3.2,0-6.1,1.6-7.8,4 c-2.5-4.5-7.3-7.6-12.8-7.6c-3.4,0-6.4,1.1-8.9,3.1c-2.4-4.7-7.3-7.9-13-7.9c-5.6,0-10.5,3.2-12.9,7.8c-1.3-0.3-2.7-0.6-4.1-0.6 C12.1,29.1,5,36.1,5,44.9c0,6,3.4,11.3,8.3,13.9c-0.2,1.3-0.2,2.6,0.1,3.9c1.2,5.3,6.5,8.6,11.8,7.4c0.3-0.1,0.6-0.1,0.8-0.2 c2.9,6,9.6,9.5,16.4,8c5.5-1.3,9.6-5.5,10.9-10.6c2.8,1.3,6.1,1.7,9.4,1c1.8-0.4,3.4-1.1,4.8-2.1c3,5.7,9.6,9,16.2,7.5 C91.5,71.9,96.4,64,94.6,56.2z" fill="#ffffff" transform="translate(-282.11274696563777, 140.50153684325977) scale(0.26666666666666666) translate(-36, -24)"></path>
  <animateTransform attributeName="transform" type="translate" keyTimes="0;1" repeatCount="indefinite" dur="6.25s" values="0;256"></animateTransform>
</g><g>
<path d="M94.6,56.2c-1-4.2-3.7-7.6-7.2-9.5c1.6-1.7,2.7-4.1,2.7-6.7c0-5.4-4.4-9.7-9.7-9.7c-3.2,0-6.1,1.6-7.8,4 c-2.5-4.5-7.3-7.6-12.8-7.6c-3.4,0-6.4,1.1-8.9,3.1c-2.4-4.7-7.3-7.9-13-7.9c-5.6,0-10.5,3.2-12.9,7.8c-1.3-0.3-2.7-0.6-4.1-0.6 C12.1,29.1,5,36.1,5,44.9c0,6,3.4,11.3,8.3,13.9c-0.2,1.3-0.2,2.6,0.1,3.9c1.2,5.3,6.5,8.6,11.8,7.4c0.3-0.1,0.6-0.1,0.8-0.2 c2.9,6,9.6,9.5,16.4,8c5.5-1.3,9.6-5.5,10.9-10.6c2.8,1.3,6.1,1.7,9.4,1c1.8-0.4,3.4-1.1,4.8-2.1c3,5.7,9.6,9,16.2,7.5 C91.5,71.9,96.4,64,94.6,56.2z" fill="#ffffff" transform="translate(229.88725303436223, 140.50153684325977) scale(0.26666666666666666) translate(-36, -24)"></path>
  <animateTransform attributeName="transform" type="translate" keyTimes="0;1" repeatCount="indefinite" dur="6.25s" values="0;256"></animateTransform>
</g><g>
<path d="M94.6,56.2c-1-4.2-3.7-7.6-7.2-9.5c1.6-1.7,2.7-4.1,2.7-6.7c0-5.4-4.4-9.7-9.7-9.7c-3.2,0-6.1,1.6-7.8,4 c-2.5-4.5-7.3-7.6-12.8-7.6c-3.4,0-6.4,1.1-8.9,3.1c-2.4-4.7-7.3-7.9-13-7.9c-5.6,0-10.5,3.2-12.9,7.8c-1.3-0.3-2.7-0.6-4.1-0.6 C12.1,29.1,5,36.1,5,44.9c0,6,3.4,11.3,8.3,13.9c-0.2,1.3-0.2,2.6,0.1,3.9c1.2,5.3,6.5,8.6,11.8,7.4c0.3-0.1,0.6-0.1,0.8-0.2 c2.9,6,9.6,9.5,16.4,8c5.5-1.3,9.6-5.5,10.9-10.6c2.8,1.3,6.1,1.7,9.4,1c1.8-0.4,3.4-1.1,4.8-2.1c3,5.7,9.6,9,16.2,7.5 C91.5,71.9,96.4,64,94.6,56.2z" fill="#ffffff" transform="translate(-26.11274696563777, 140.50153684325977) scale(0.26666666666666666) translate(-36, -24)"></path>
  <animateTransform attributeName="transform" type="translate" keyTimes="0;1" repeatCount="indefinite" dur="6.25s" values="0;256"></animateTransform>
</g></g>
  </pattern>
</defs>
<rect x="0" y="0" width="1084" height="322" fill="url(#pid-0.9551505814719461)"></rect>
</svg>
